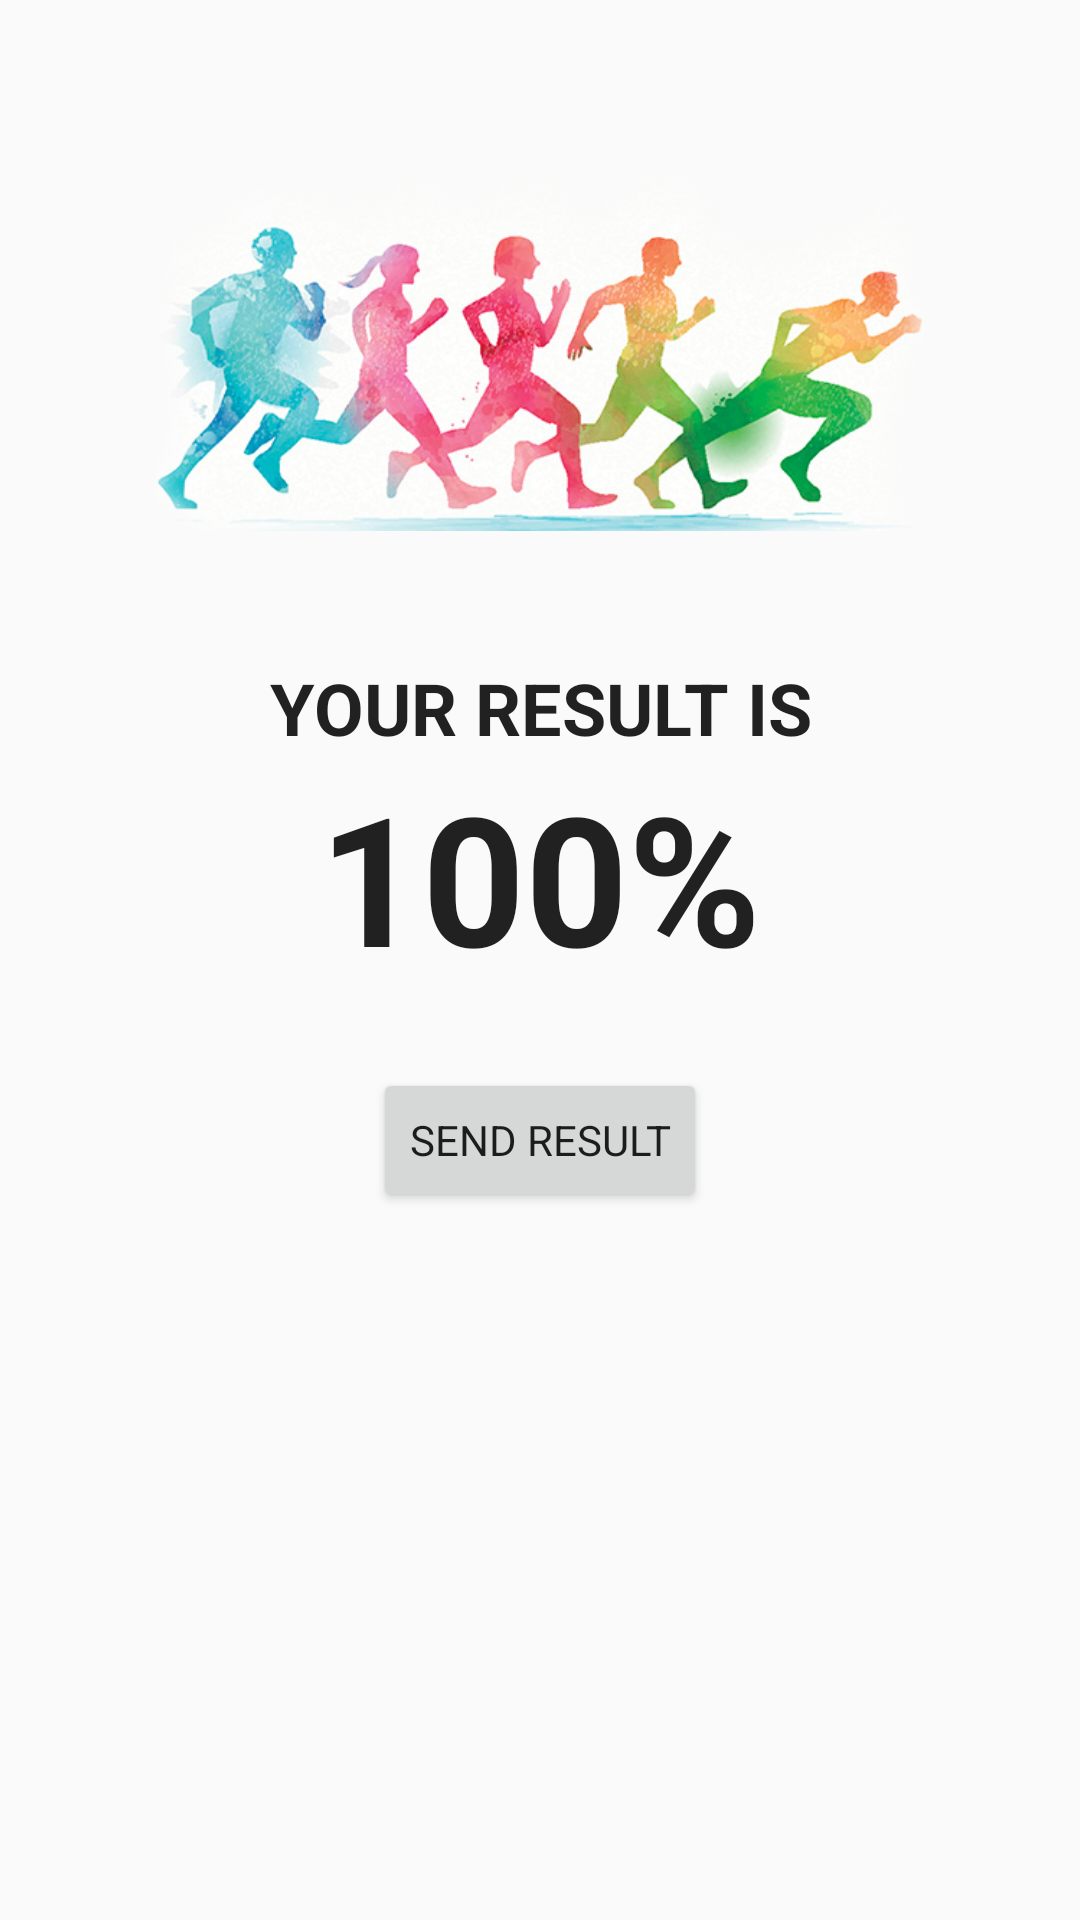

Android layout source for this screen:
<!-- AndroidManifest.xml: application theme AppTheme -->
<!-- res/layout/activity_result.xml -->
<?xml version="1.0" encoding="utf-8"?>
<ScrollView xmlns:android="http://schemas.android.com/apk/res/android"
    xmlns:tools="http://schemas.android.com/tools"
    style="@style/matchPar"
    tools:context=".Result">

    <LinearLayout style="@style/mainLayout">

        <ImageView
            style="@style/runnersImg"
            android:layout_marginBottom="@dimen/spaceL"
            android:layout_weight="7"
            android:contentDescription="@string/welcome_img" />

        <TextView
            style="@style/resultLabel"
            android:padding="@dimen/space0"
            android:text="@string/your_result_label" />

        <TextView
            android:id="@+id/result_percentage"
            style="@style/resultPercent"
            android:layout_weight="4"
            android:text="@string/initialPercent" />

        <Button
            style="@style/startButton"
            android:onClick="sendResult"
            android:text="@string/send" />

    </LinearLayout>

</ScrollView>
<!-- resources referenced by this layout -->
<resources>
  <dimen name="space0">0dp</dimen>
  <dimen name="spaceL">24dp</dimen>
  <string name="initialPercent">100%</string>
  <string name="send">Send result</string>
  <string name="welcome_img">runners image</string>
  <string name="your_result_label">Your result is</string>
  <style name="mainLayout" parent="matchWrap">
          <item name="android:orientation">vertical</item>
          <item name="android:padding">@dimen/spaceXL</item>
          <item name="android:focusable">true</item>
          <item name="android:focusableInTouchMode">true</item>
      </style>
  <style name="matchPar" parent="Theme.AppCompat.Light.DarkActionBar">
          <item name="android:layout_height">match_parent</item>
          <item name="android:layout_width">match_parent</item>
      </style>
  <style name="resultLabel" parent="introText">
          <item name="android:layout_marginBottom">@dimen/space0</item>
          <item name="android:layout_marginTop">@dimen/space0</item>
          <item name="android:textSize">@dimen/textSizeL</item>
          <item name="android:textAllCaps">true</item>
          <item name="android:textStyle">bold</item>
          <item name="android:layout_weight">2</item>
      </style>
  <style name="resultPercent" parent="resultLabel">
          <item name="android:layout_weight">2</item>
          <item name="android:layout_marginBottom">@dimen/spaceL</item>
          <item name="android:layout_marginTop">@dimen/space0</item>
          <item name="android:textSize">@dimen/textSizeXL</item>
      </style>
  <style name="runnersImg" parent="Theme.AppCompat.Light.DarkActionBar">
          <item name="android:layout_width">match_parent</item>
          <item name="android:layout_height">0dp</item>
          <item name="android:layout_weight">2</item>
          <item name="android:padding">@dimen/spaceM</item>
          <item name="android:scaleType">fitCenter</item>
          <item name="android:src">@drawable/running</item>
          <item name="android:contentDescription">@string/welcome_img</item>
      </style>
  <style name="startButton" parent="wrapCont">
          <item name="android:layout_gravity">center</item>
          <item name="android:layout_weight">0</item>
          <item name="android:textAllCaps">true</item>
      </style>
  <style name="AppTheme" parent="Theme.AppCompat.Light.DarkActionBar">
          
          <item name="colorPrimary">@color/colorPrimary</item>
          <item name="colorPrimaryDark">@color/colorPrimaryDark</item>
          <item name="colorAccent">@color/colorAccent</item>
      </style>
  <style name="matchWrap" parent="matchPar">
          <item name="android:layout_height">wrap_content</item>
      </style>
  <dimen name="spaceXL">36dp</dimen>
  <style name="introText" parent="matchPar">
          <item name="android:layout_height">@dimen/space0</item>
          <item name="android:layout_weight">1</item>
          <item name="android:layout_marginBottom">@dimen/spaceXL</item>
          <item name="android:layout_marginTop">@dimen/spaceM</item>
          <item name="android:gravity">center</item>
          <item name="android:textSize">@dimen/textSizeS</item>
      </style>
  <dimen name="textSizeL">24sp</dimen>
  <dimen name="textSizeXL">60sp</dimen>
  <dimen name="spaceM">16dp</dimen>
  <!-- drawable running: png bitmap (drawable, 247975 bytes) -->
  <style name="wrapCont" parent="Theme.AppCompat.Light.DarkActionBar">
          <item name="android:layout_height">wrap_content</item>
          <item name="android:layout_width">wrap_content</item>
      </style>
  <dimen name="textSizeS">18sp</dimen>
  <!-- not gathered from this repository: default colours our renderer supplied (Android Studio template values) -->
  <color name="colorPrimary">#FF6200EE</color>
  <color name="colorPrimaryDark">#FF3700B3</color>
  <color name="colorAccent">#FF03DAC5</color>
</resources>
